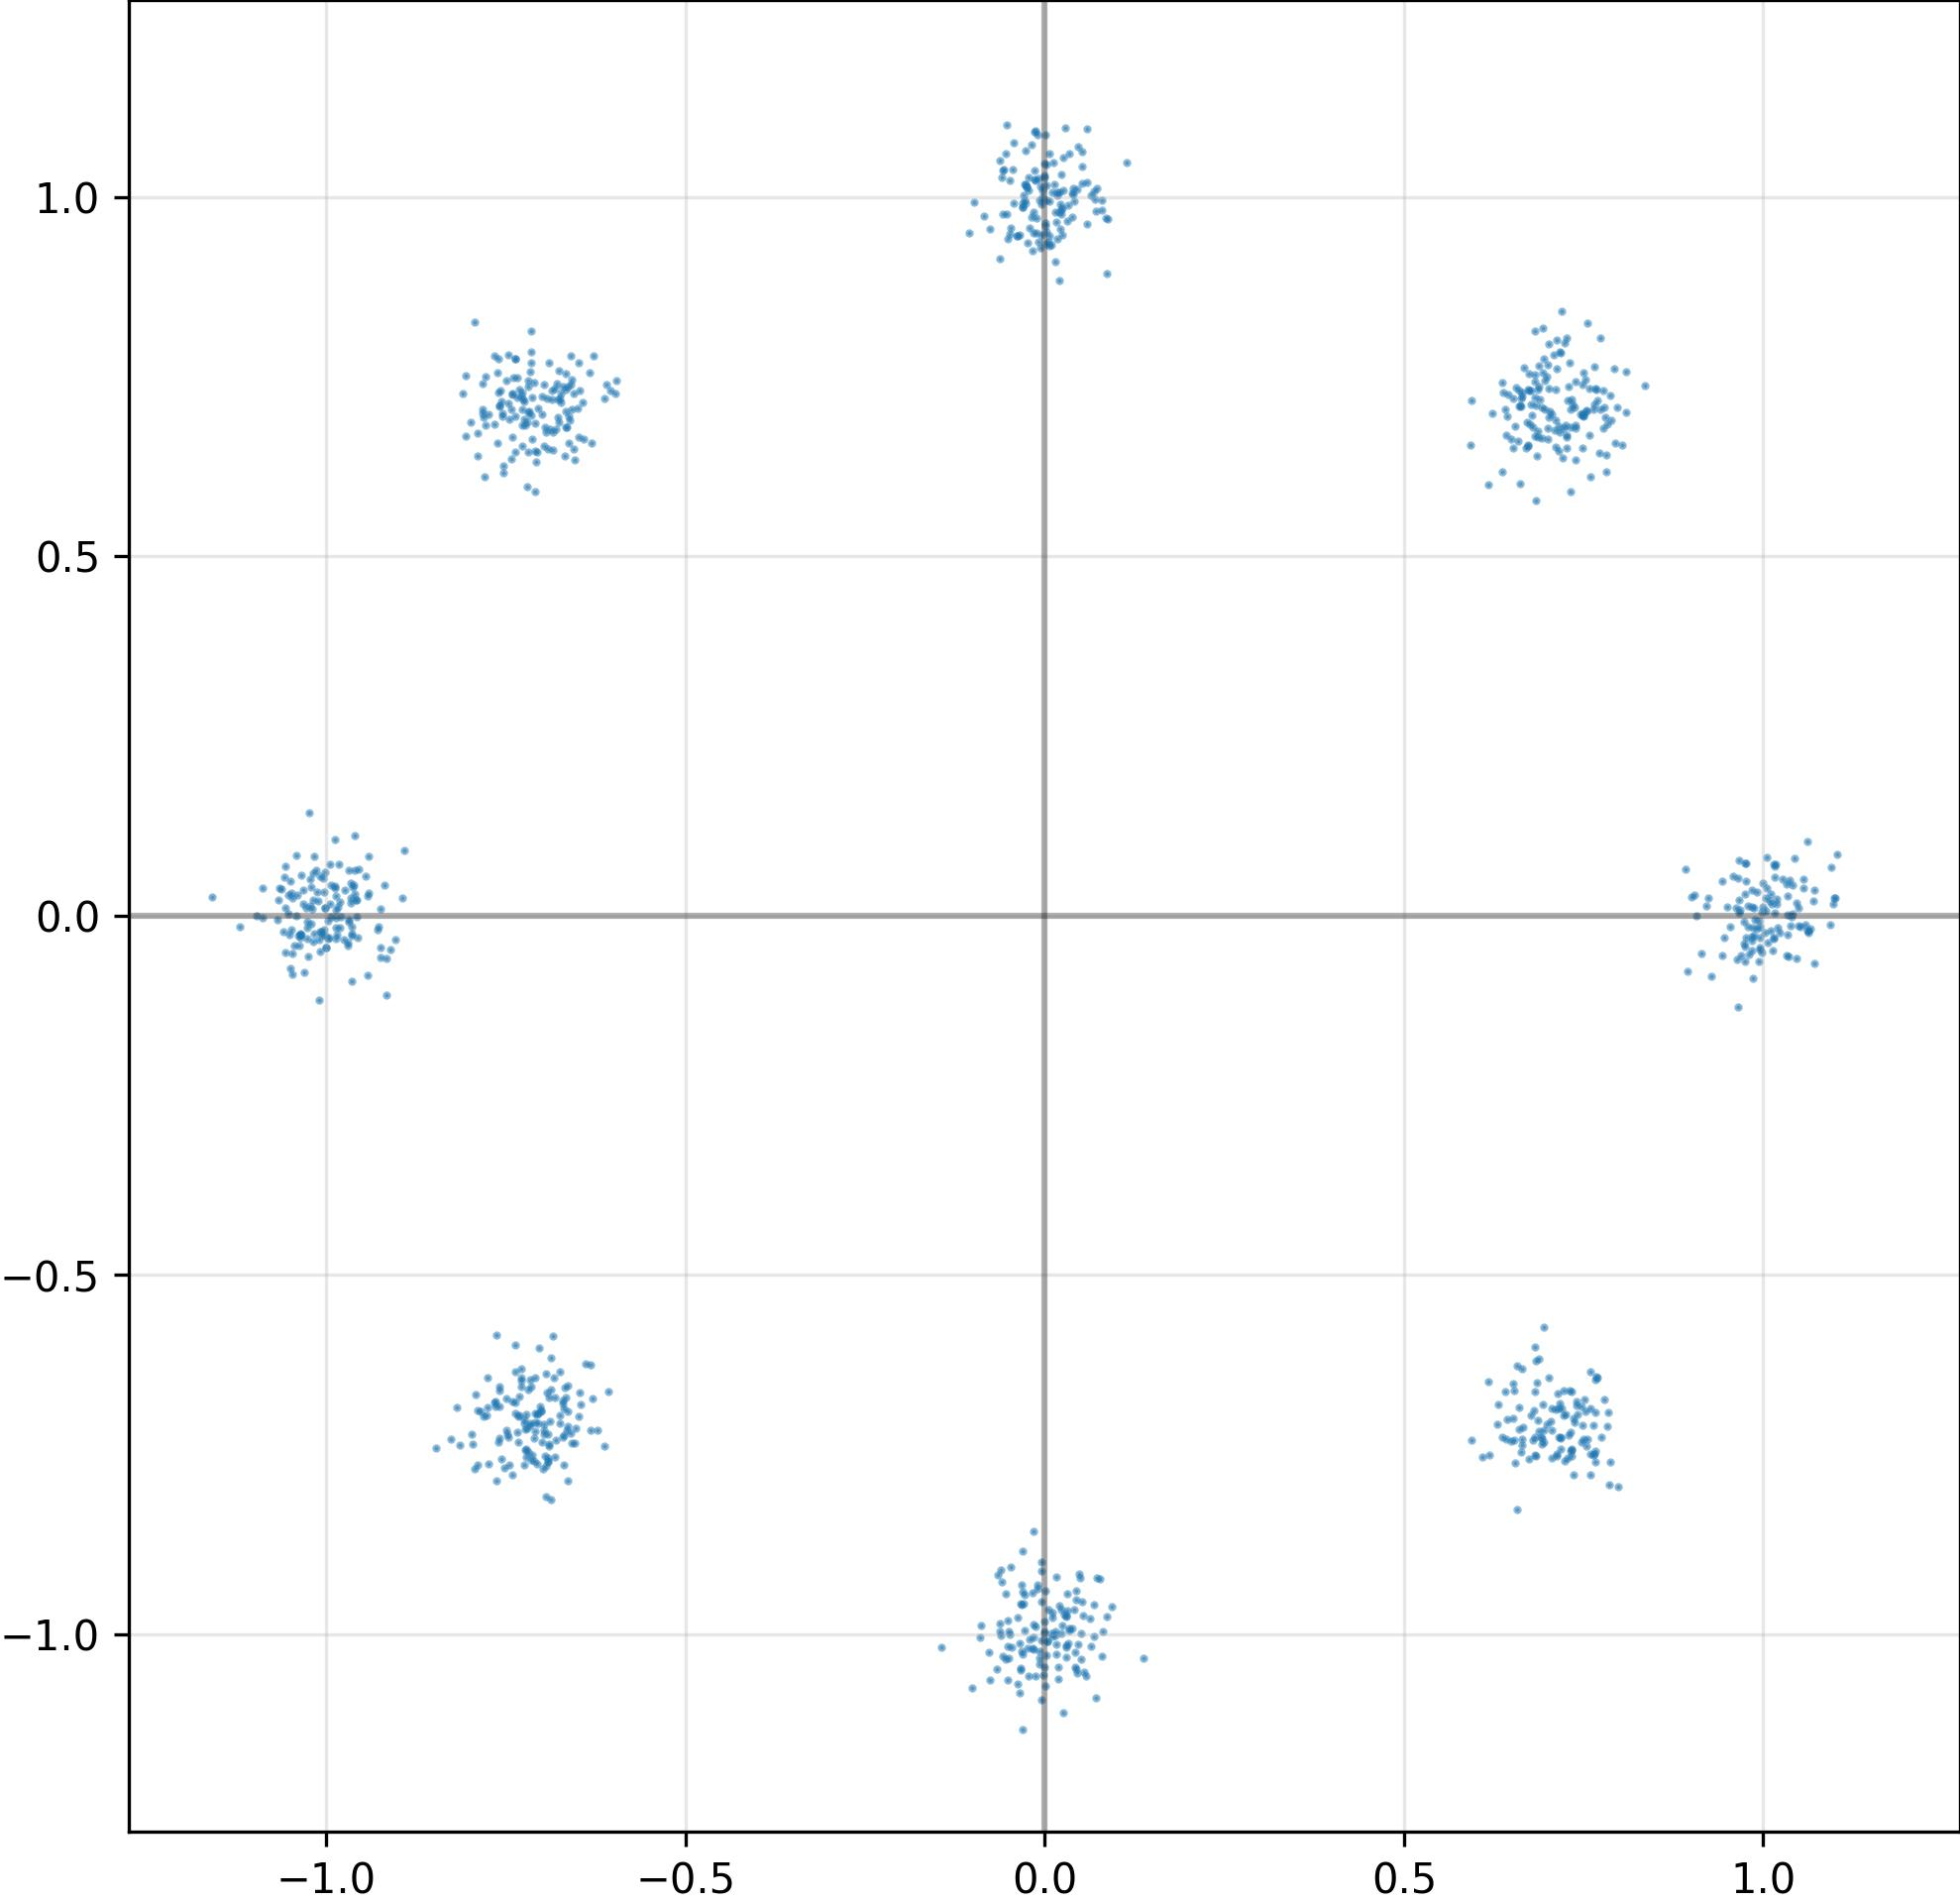

The table this chart was drawn from, first rows:
I, Q
-1.344181224703788757e-02, -9.883945584297180176e-01
7.044898271560668945e-01, -7.032289505004882812e-01
6.411758065223693848e-01, -6.616162657737731934e-01
7.120048999786376953e-01, -7.488532066345214844e-01
-1.038711547851562500e+00, -2.751664631068706512e-02
9.052284061908721924e-03, -9.991389513015747070e-01
-6.846402287483215332e-01, 6.730459928512573242e-01
7.728847265243530273e-01, 7.038798332214355469e-01
-2.912325970828533173e-02, -9.569142460823059082e-01
-4.355050995945930481e-02, 9.912076592445373535e-01
-6.965315341949462891e-01, 7.385635375976562500e-01
7.224588990211486816e-01, -6.952525377273559570e-01
2.123806334566324949e-04, 1.026643514633178711e+00
7.582998871803283691e-01, 7.338677048683166504e-01
9.953526258468627930e-01, -1.555602904409170151e-02
-1.018408179283142090e+00, 2.230953425168991089e-02
7.158452272415161133e-01, -6.861956715583801270e-01
-4.262460395693778992e-02, 1.075236082077026367e+00
-9.630243182182312012e-01, 3.960203006863594055e-02
-7.151159048080444336e-01, 7.842531204223632812e-01
-6.181562691926956177e-02, 9.144929647445678711e-01
6.599329710006713867e-01, -6.846176385879516602e-01
6.827837824821472168e-01, 6.667319536209106445e-01
-6.642290353775024414e-01, 7.368255257606506348e-01
2.956287004053592682e-02, -1.017707586288452148e+00
-9.804507493972778320e-01, 1.964368112385272980e-02
-7.405088543891906738e-01, 7.244690656661987305e-01
5.016210302710533142e-02, -1.034785509109497070e+00
-6.198321934789419174e-04, 1.029652953147888184e+00
3.486735979095101357e-03, -1.009921789169311523e+00
6.594998240470886230e-01, -7.149019241333007812e-01
-5.807266011834144592e-02, 9.762648940086364746e-01
-7.238762974739074707e-01, -7.646399736404418945e-01
-8.464756011962890625e-01, -7.410628795623779297e-01
-3.023591823875904083e-02, -1.132349729537963867e+00
5.322306230664253235e-02, -9.735105633735656738e-01
7.275002598762512207e-01, 7.172515392303466797e-01
1.033486843109130859e+00, 2.773267962038516998e-02
4.373329505324363708e-02, -1.047601461410522461e+00
-6.476840376853942871e-01, -6.633660197257995605e-01
7.271325588226318359e-01, -7.540393471717834473e-01
9.945874810218811035e-01, -4.690292105078697205e-02
7.782282829284667969e-01, 7.066820263862609863e-01
1.003876090049743652e+00, 2.416117489337921143e-02
-6.693083643913269043e-01, -7.231201529502868652e-01
7.661891579627990723e-01, -6.907595396041870117e-01
7.397032976150512695e-01, -6.816109418869018555e-01
1.033722519874572754e+00, -2.574111334979534149e-02
-6.743624210357666016e-01, -7.066635489463806152e-01
9.663848280906677246e-01, 7.662576436996459961e-02
6.986782550811767578e-01, 7.499875426292419434e-01
-7.029072642326354980e-01, -6.832816600799560547e-01
6.518225073814392090e-01, -6.994730830192565918e-01
7.252520918846130371e-01, 6.820533275604248047e-01
-7.266478538513183594e-01, 6.817099452018737793e-01
-9.646434187889099121e-01, -2.768072858452796936e-02
-3.722966834902763367e-02, 9.454019665718078613e-01
-7.338151931762695312e-01, 7.490417957305908203e-01
3.234214708209037781e-02, -1.011910319328308105e+00
-9.805710911750793457e-01, -1.691641099750995636e-02
... 964 more rows
